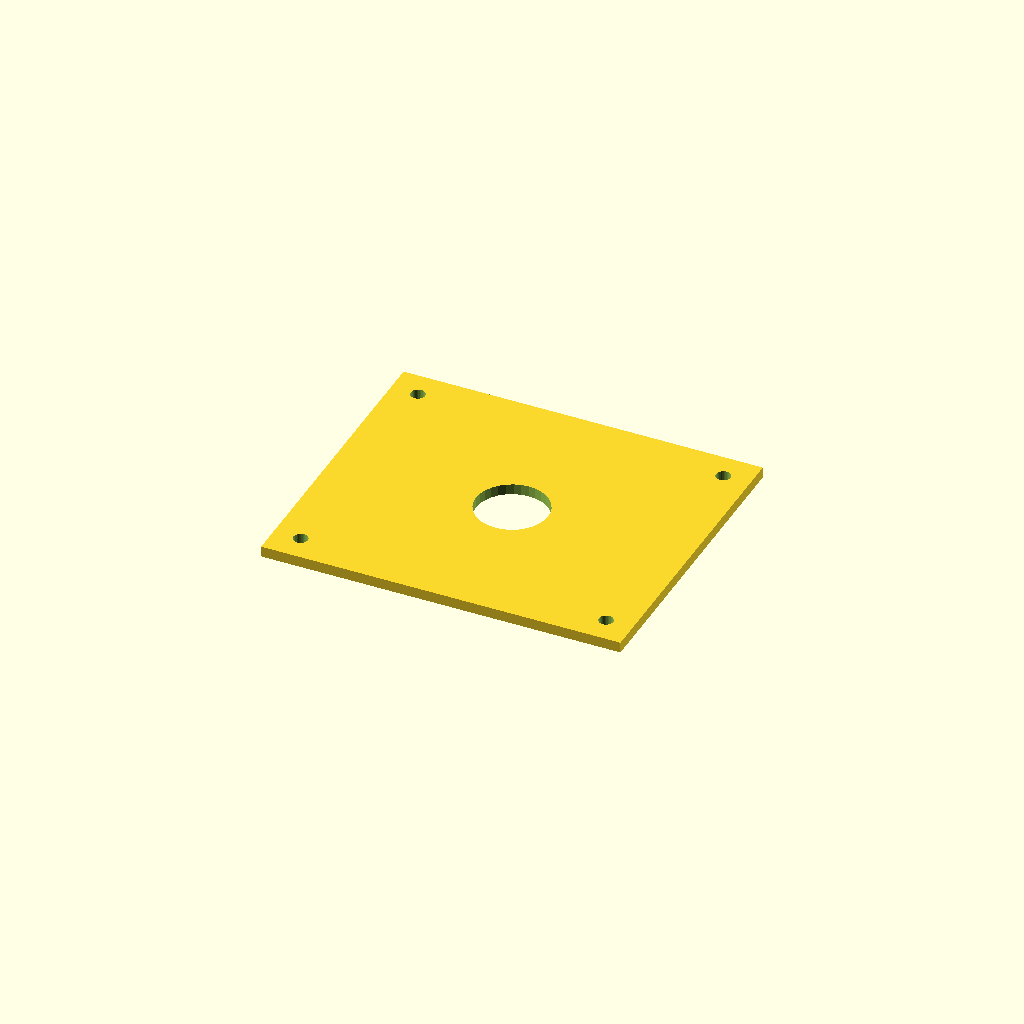
Cell 1 — every parameter at its default value.
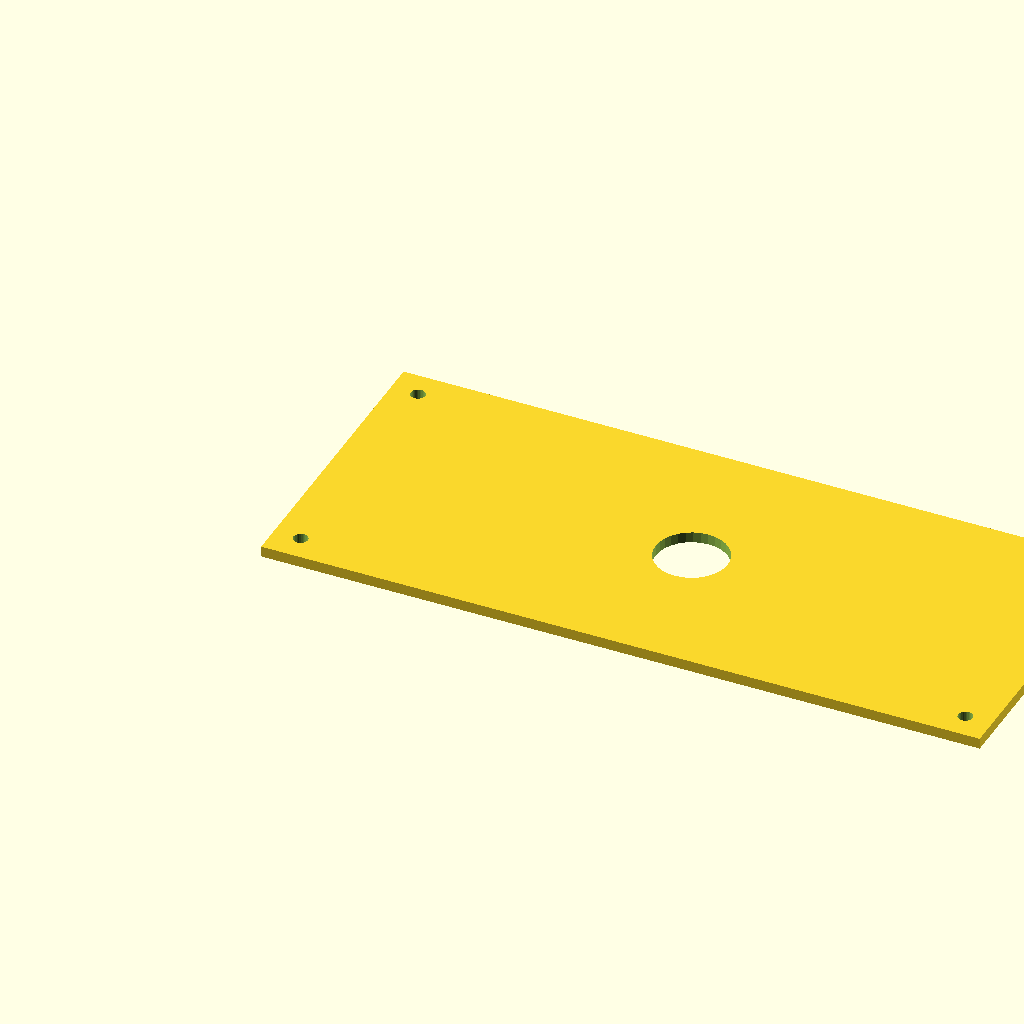
Cell 2 — plate_l set to 400, the other parameters unchanged.
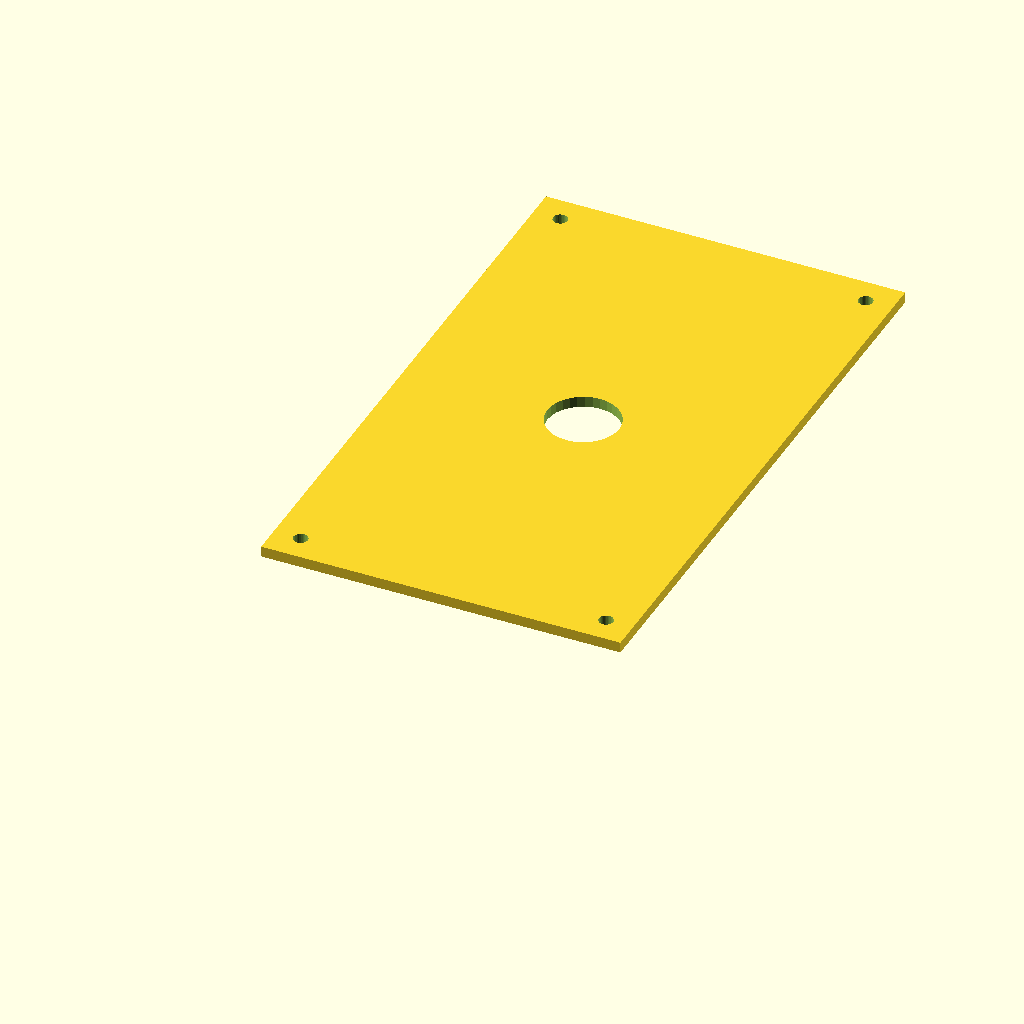
Cell 3: plate_w = 340 (everything else at default).
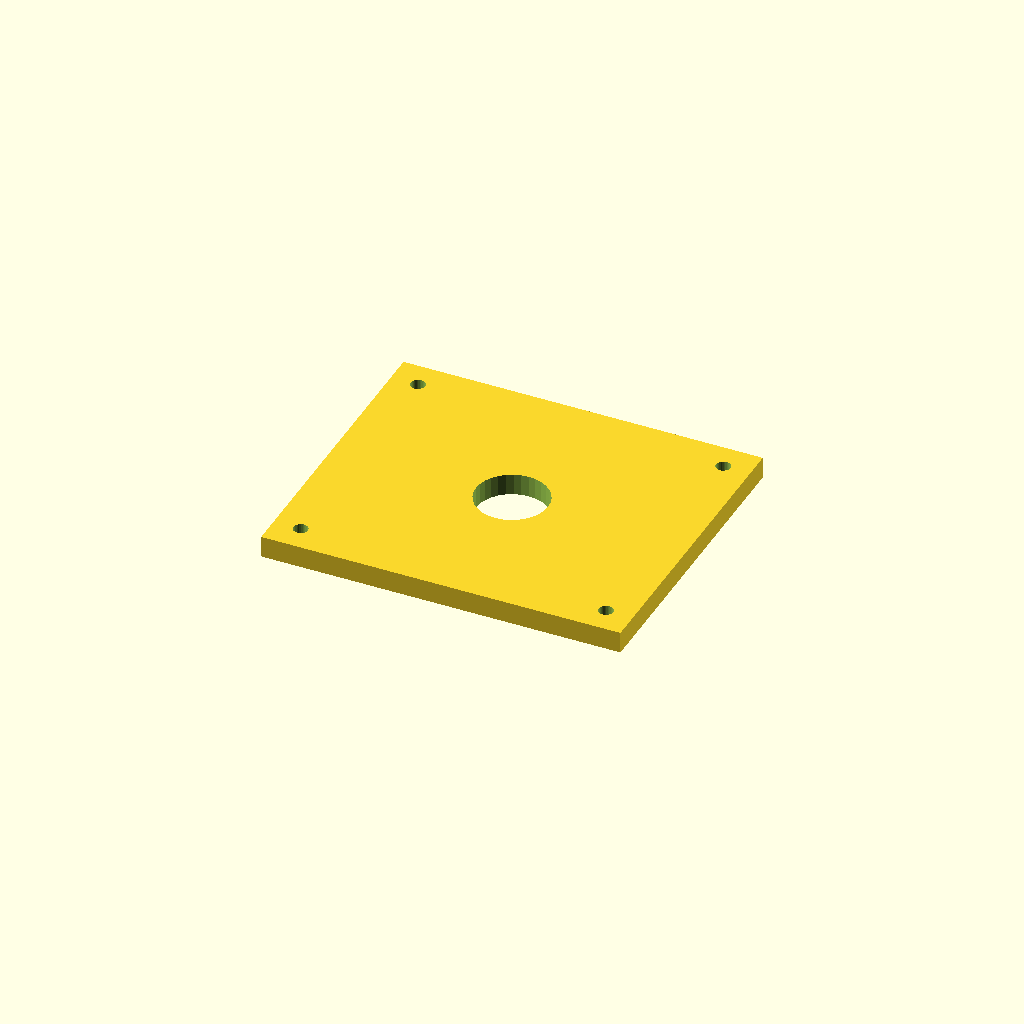
Cell 4: the same model with plate_t = 12.
All cells are drawn from one camera (rotation 55°, 0°, 25°, orthographic, colour scheme Cornfield), so only the parameter changes between them.
OpenSCAD source file optional_data/data/scale1/largestruc/part_0012.scad:
$fn = 32;

// ----------------------------------------------------------------------
// Big plate: 200-250 mm adapter plate
// ----------------------------------------------------------------------

// --- parameters (mm) ---
plate_l = 200;            // plate length, X
plate_w = 170;            // plate width, Y
plate_t = 6;              // plate thickness, Z
corner_d = 8;             // corner hole diameter
corner_in = 15;           // corner hole inset from the edges
bore_d = 40;              // central bore
fit_tol = 0.1;            // tolerance for press fits, mm
free_tol = 0.5;           // tolerance for clearance fits, mm

difference() {
  cube([plate_l, plate_w, plate_t]);
  translate([corner_in, corner_in, -1]) cylinder(h = plate_t + 2, d = corner_d);
  translate([plate_l - corner_in, corner_in, -1]) cylinder(h = plate_t + 2, d = corner_d);
  translate([corner_in, plate_w - corner_in, -1]) cylinder(h = plate_t + 2, d = corner_d);
  translate([plate_l - corner_in, plate_w - corner_in, -1]) cylinder(h = plate_t + 2, d = corner_d);
  translate([plate_l / 2, plate_w / 2, -1]) cylinder(h = plate_t + 2, d = bore_d);
}
Customizer parameters (derived from the source; name, type, default, range or options):
plate_l: number, default 200
plate_w: number, default 170
plate_t: number, default 6
corner_d: number, default 8
corner_in: number, default 15
bore_d: number, default 40
fit_tol: number, default 0.1
free_tol: number, default 0.5
